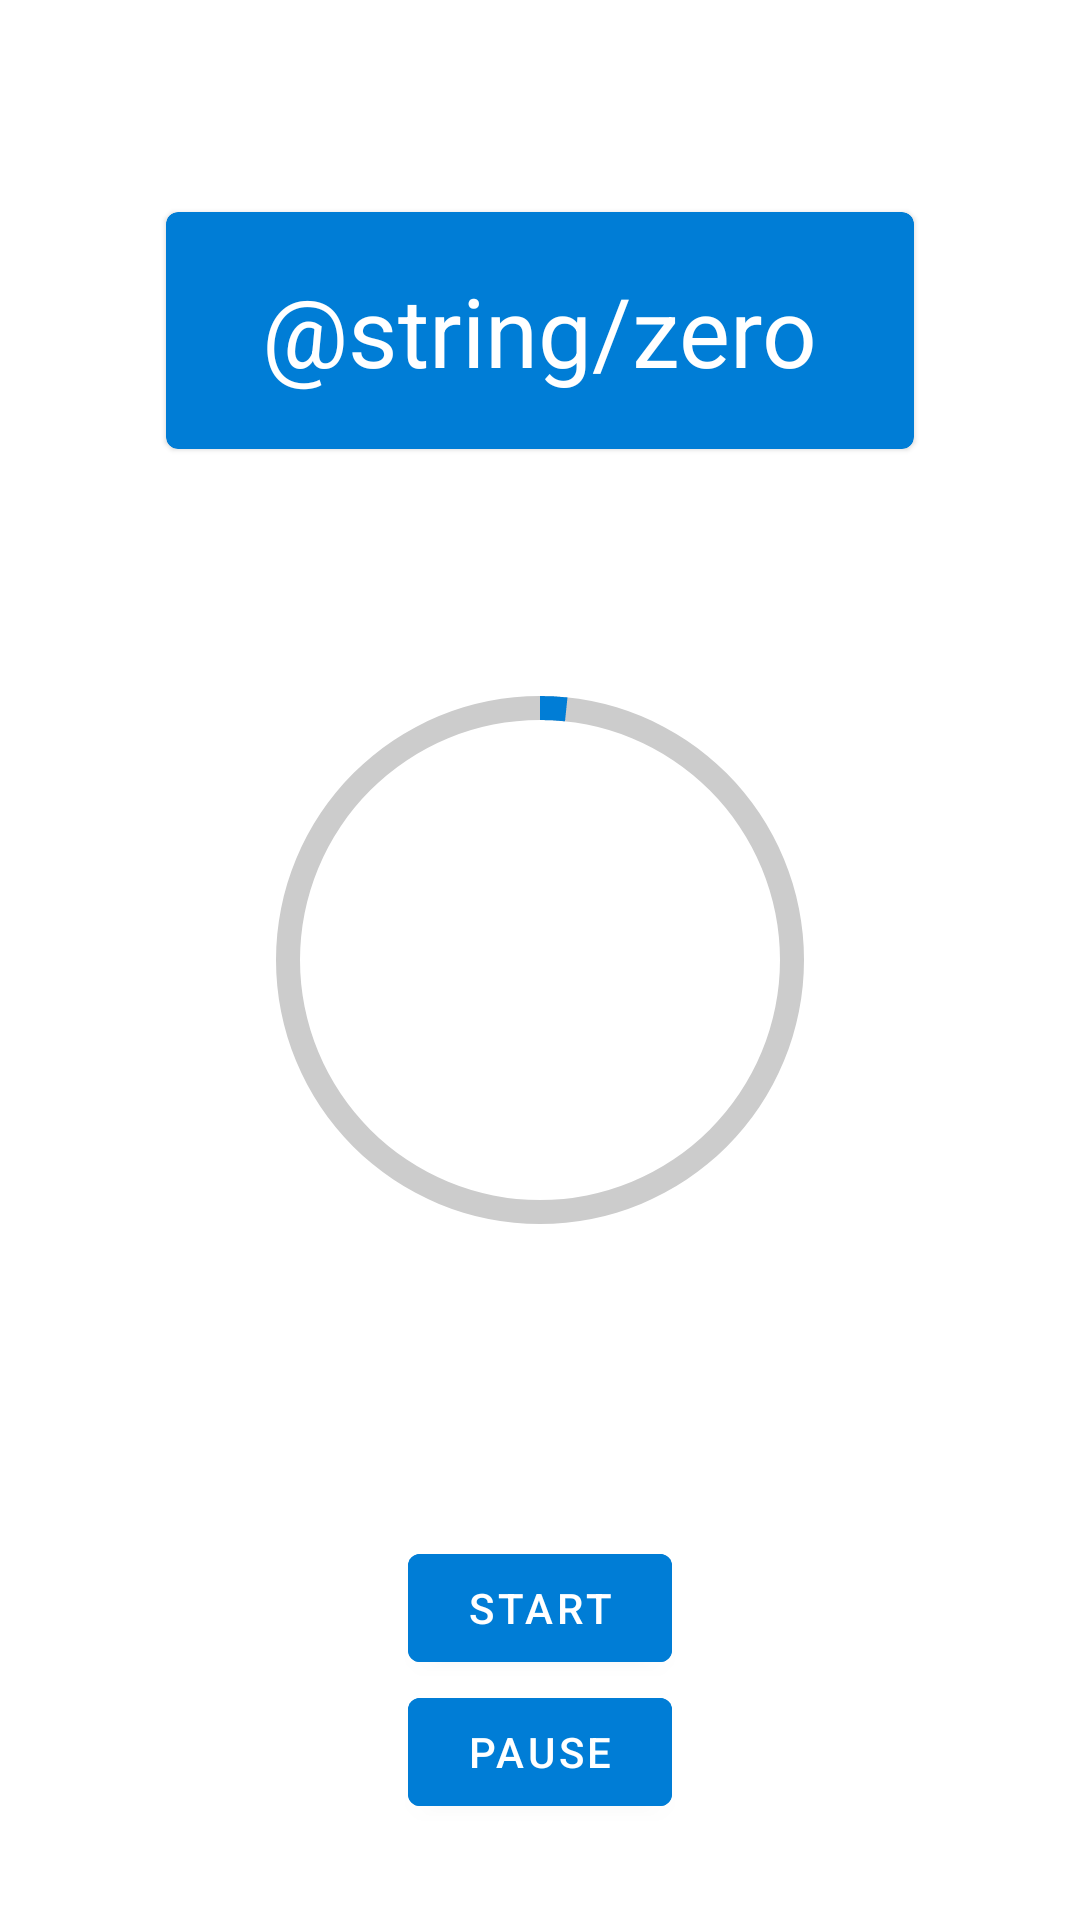

The Android layout XML behind this screen, and the referenced resources:
<!-- AndroidManifest.xml: application theme Theme.Triada -->
<!-- res/layout/activity_main.xml -->
<?xml version="1.0" encoding="utf-8"?>
<androidx.constraintlayout.widget.ConstraintLayout xmlns:android="http://schemas.android.com/apk/res/android"
    xmlns:app="http://schemas.android.com/apk/res-auto"
    xmlns:tools="http://schemas.android.com/tools"
    android:layout_width="match_parent"
    android:layout_height="match_parent"
    android:background="?selectableItemBackgroundBorderless"
    tools:context=".MainActivity">

    <com.google.android.material.card.MaterialCardView
        android:layout_width="wrap_content"
        android:layout_height="wrap_content"
        android:backgroundTint="@color/primary_color"
        app:layout_constraintBottom_toTopOf="@+id/progress_bar"
        app:layout_constraintEnd_toEndOf="parent"
        app:layout_constraintStart_toStartOf="parent"
        app:layout_constraintTop_toTopOf="parent">

        <TextView
            android:id="@+id/words_count"
            style="@style/CountWordsText"
            android:layout_marginVertical="18dp"
            android:layout_marginHorizontal="32dp"
            android:layout_width="wrap_content"
            android:layout_height="wrap_content"
            android:text="@string/zero" />

    </com.google.android.material.card.MaterialCardView>

    <TextView
        android:id="@+id/time"
        android:layout_width="wrap_content"
        android:layout_height="wrap_content"
        tools:text="1"
        style="@style/MainTimeText"
        app:layout_constraintBottom_toBottomOf="parent"
        app:layout_constraintEnd_toEndOf="parent"
        app:layout_constraintStart_toStartOf="parent"
        app:layout_constraintTop_toTopOf="parent" />

    <ProgressBar
        android:id="@+id/progress_bar"
        android:layout_width="200dp"
        android:layout_height="200dp"
        style="?android:attr/progressBarStyleHorizontal"
        android:max="60"
        android:progress="1"
        android:background="@drawable/circular_shape"
        android:progressDrawable="@drawable/circular_progress_bar"
        app:layout_constraintBottom_toBottomOf="parent"
        app:layout_constraintEnd_toEndOf="parent"
        app:layout_constraintStart_toStartOf="parent"
        app:layout_constraintTop_toTopOf="parent" />

    <com.google.android.material.button.MaterialButton
        android:id="@+id/button_pause"
        android:layout_width="wrap_content"
        android:layout_height="wrap_content"
        android:layout_marginBottom="32dp"
        android:backgroundTint="@color/primary_color"
        android:text="Pause"
        app:layout_constraintBottom_toBottomOf="parent"
        app:layout_constraintEnd_toEndOf="parent"
        app:layout_constraintStart_toStartOf="parent" />

    <com.google.android.material.button.MaterialButton
        android:id="@+id/button_start"
        android:layout_width="wrap_content"
        android:layout_height="wrap_content"
        android:backgroundTint="@color/primary_color"
        android:text="Start"
        app:layout_constraintBottom_toTopOf="@+id/button_pause"
        app:layout_constraintEnd_toEndOf="parent"
        app:layout_constraintStart_toStartOf="parent" />
</androidx.constraintlayout.widget.ConstraintLayout>
<!-- resources referenced by this layout -->
<resources>
  <color name="primary_color">#007DD6</color>
  <!-- drawable circular_progress_bar (drawable) -->
  <?xml version="1.0" encoding="utf-8"?>
  <rotate xmlns:android="http://schemas.android.com/apk/res/android"
      android:fromDegrees="270"
      android:toDegrees="270">
  
      <shape
          android:innerRadiusRatio="2.5"
          android:shape="ring"
          android:thickness="8dp"
          android:useLevel="true">
          <gradient
              android:angle="0"
              android:endColor="#007DD6"
              android:startColor="#007DD6"
              android:type="sweep"
              android:useLevel="false"/>
      </shape>
  
  </rotate>
  <!-- drawable circular_shape (drawable) -->
  <?xml version="1.0" encoding="utf-8"?>
  <shape xmlns:android = "http://schemas.android.com/apk/res/android"
      android:innerRadiusRatio= "2.5"
      android:shape= "ring"
      android:thickness= "8dp"
      android:useLevel= "false" >
      <solid android:color= "#CCC" />
  </shape>
  <style name="CountWordsText" parent="Widget.AppCompat.TextView">
          <item name="android:textSize">32sp</item>
          <item name="android:textColor">@color/white</item>
      </style>
  <style name="MainTimeText" parent="Widget.AppCompat.TextView">
          <item name="android:textSize">64sp</item>
          <item name="android:textColor">@color/black</item>
          <item name="android:textStyle">bold</item>
      </style>
  <style name="Theme.Triada" parent="Theme.MaterialComponents.DayNight.DarkActionBar">
          
          <item name="colorPrimary">@color/purple_500</item>
          <item name="colorPrimaryVariant">@color/purple_700</item>
          <item name="colorOnPrimary">@color/white</item>
          
          <item name="colorSecondary">@color/teal_200</item>
          <item name="colorSecondaryVariant">@color/teal_700</item>
          <item name="colorOnSecondary">@color/black</item>
          
          <item name="android:statusBarColor" tools:targetApi="l">?attr/colorPrimaryVariant</item>
          
      </style>
  <color name="white">#FFFFFFFF</color>
  <color name="black">#FF000000</color>
  <color name="purple_500">#FF6200EE</color>
  <color name="purple_700">#FF3700B3</color>
  <color name="teal_200">#FF03DAC5</color>
  <color name="teal_700">#FF018786</color>
</resources>
